Dataset: dataset (GitHub, atlan-antillia/sol4py). Classes: 3x3 basketball, archery, artistic gymnastics, artistic swimming, athletics, badminton, baseball, basketball, beach volleyball, boxing, canoe slalom, canoe sprint, cycling BMX freestyle, cycling BMX racing, cycling mountain bike, cycling road, cycling track, diving, equestrian dressage, equestrian eventing, equestrian jumping, fencing, football, golf, handball, hockey, judo, karate kata, karate kumite, marathon swimming, modern pentathlon, rhythmic gymnastics, rowing, rugby, sailing, shooting, skateboarding, softball, sport climbing, surfing, swimming, table tennis, taekwondo, tennis, trampoline gymnastics, triathlon, volleyball, water polo, weightlifting, wrestling.

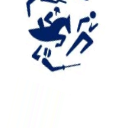
Label: modern pentathlon

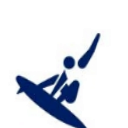
Label: surfing

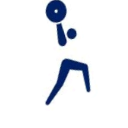
Label: weightlifting

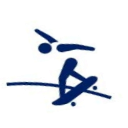
Label: skateboarding

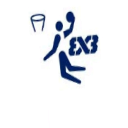
Label: 3x3 basketball

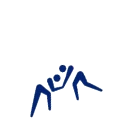
Label: wrestling
